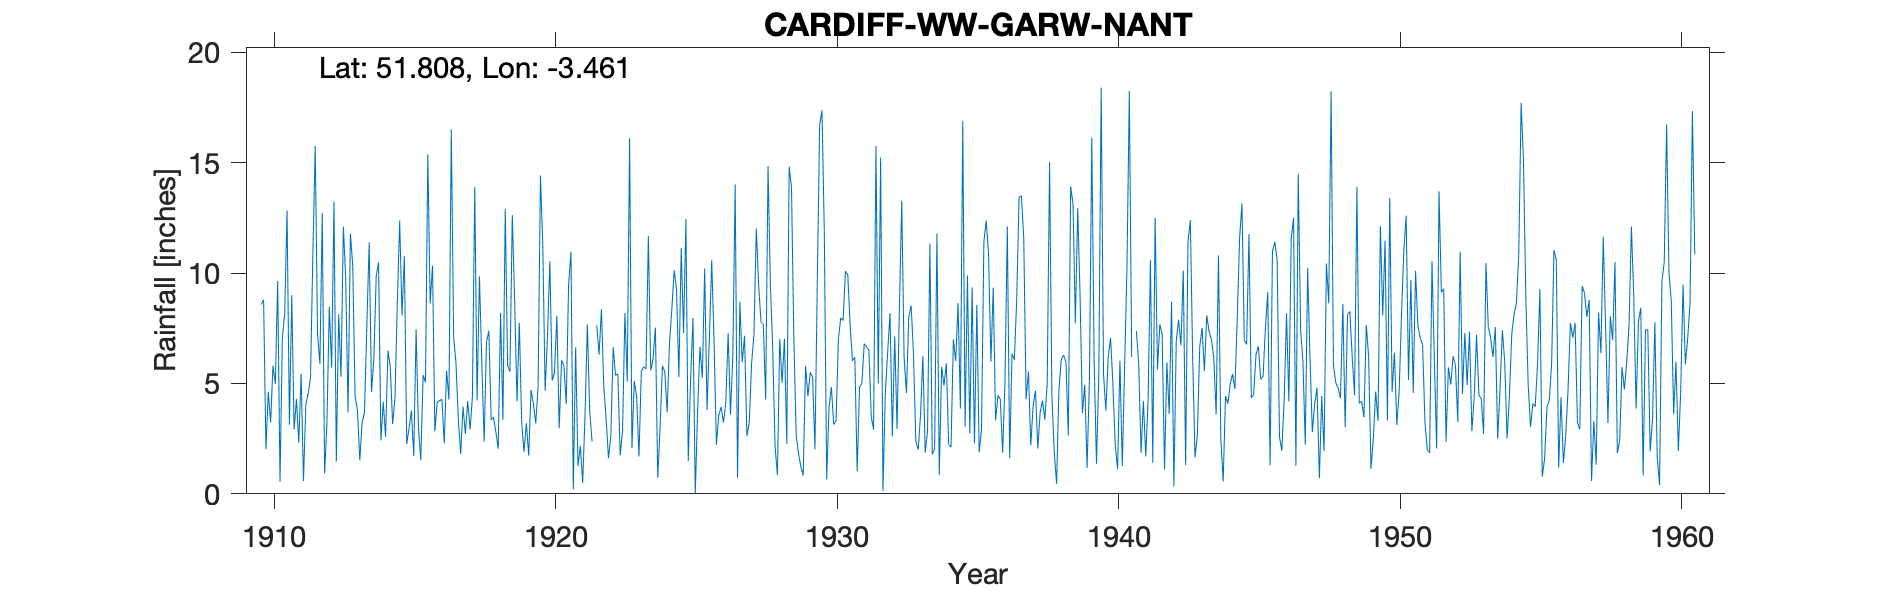

Data behind this chart, as committed beside it:
CARDIFF-WW-GARW-NANT, , , , , , , , , , , , , , , , , , , , , , , 
Grid ref, SN994132, Long, -3.461, Lat, 51.81, Elevation, 1100, ft., , , , , , , , , , , , , , , 
Station no, 4150, , , , , , , , , , , , , , , , , , , , , , 
, 1910, 1911, 1912, 1913, 1914, 1915, 1916, 1917, 1918, 1919, 1920, 1921, 1922, 1923, 1924, 1925, 1926, 1927, 1928, 1929, 1930, 1931, 1932
January, 8.58, 3.13, 7.23, 9.74, 6.1, 8.08, 8.62, 3.38, 6.85, 8.78, 11.27, 10.96, 6.31, 5.08, 7.53, 7.29, 10.58, 8.7, 14.85, 2.67, 11.78, 6.02, 15.24
February, 8.79, 9, 5.89, 3.69, 9.87, 10.78, 10.34, 1.81, 7.39, 4.19, 4.67, 0.2, 8.36, 16.11, 0.73, 12.45, 6.91, 5.96, 9.5, 1.82, 0.65, 6.19, 0.13
March, 2.02, 2.91, 12.72, 11.79, 10.49, 2.26, 2.83, 3.95, 3.35, 7.74, 7.12, 6.64, 4.86, 2.07, 3.03, 1.48, 2.22, 7.16, 6.59, 1.22, 3.9, 1.01, 4.61
April, 4.63, 4.3, 0.92, 10.34, 2.42, 2.96, 4.16, 2.72, 3.47, 3.21, 10.53, 1.26, 3.39, 5.12, 5.8, 5.15, 3.56, 2.62, 2.13, 0.83, 4.84, 4.82, 6.41
May, 3.23, 2.32, 3.21, 4.41, 4.17, 3.77, 4.22, 4.21, 2.81, 1.91, 5.13, 2.18, 1.61, 4.39, 5.53, 7.97, 3.93, 3.22, 0.86, 5.8, 3.14, 5.01, 8.19
June, 5.81, 5.44, 8.48, 3.8, 2.58, 1.72, 4.28, 2.92, 2.04, 3.2, 5.49, 0.5, 2.63, 1.69, 3.69, 0.02, 3.23, 5.91, 7.02, 4.42, 3.3, 6.8, 2.59
July, 4.98, 0.58, 5.72, 1.52, 6.49, 7.44, 2.28, 4.39, 8.2, 1.73, 8.06, 3.52, 6.64, 5.54, 6.82, 3.81, 4.11, 7.2, 5.02, 5.5, 7.01, 6.65, 7.13
August, 9.64, 4.04, 13.24, 3.24, 5.76, 3, 5.57, 13.9, 3.35, 4.71, 2.97, 7.68, 5.37, 5.75, 8.36, 6.66, 7.28, 12.02, 7.03, 5.29, 7.97, 6.52, 2.94
September, 0.55, 4.54, 1.46, 3.68, 3.16, 1.52, 4.27, 4.23, 12.91, 4.08, 6.05, 3.74, 5.43, 5.66, 10.13, 5.25, 3.59, 9.46, 2.27, 2.02, 7.85, 3.49, 8.4
October, 7.07, 5.27, 8.13, 7.6, 4.35, 5.38, 16.51, 9.85, 5.81, 3.19, 5.81, 2.37, 1.74, 11.68, 9.27, 10.2, 6.27, 7.79, 14.82, 9.53, 10.09, 2.91, 13.28
November, 8.17, 10.87, 5.3, 11.39, 8.67, 5.05, 7.11, 5.98, 5.53, 4.86, 4.07, , 2.85, 5.59, 5.29, 3.8, 14.01, 7.68, 13.89, 16.7, 9.92, 15.76, 6.17
December, 12.83, 15.76, 12.11, 4.62, 12.37, 15.38, 5.91, 2.36, 12.62, 14.42, 9.47, 7.63, 8.19, 6.1, 11.13, 7.05, 0.72, 4.27, 7.13, 17.37, 7.64, 5, 4.57
Total, 76.3, 68.16, 84.41, 75.82, 76.43, 67.34, 76.1, 59.7, 74.33, 62.02, 80.64, , 57.38, 74.78, 77.31, 71.13, 66.41, 81.99, 91.11, 73.17, 78.09, 70.18, 79.66
NGR is from 1950s record and is on Garwn…, , , , , , , , , , , , , , , , , , , , , , , 
